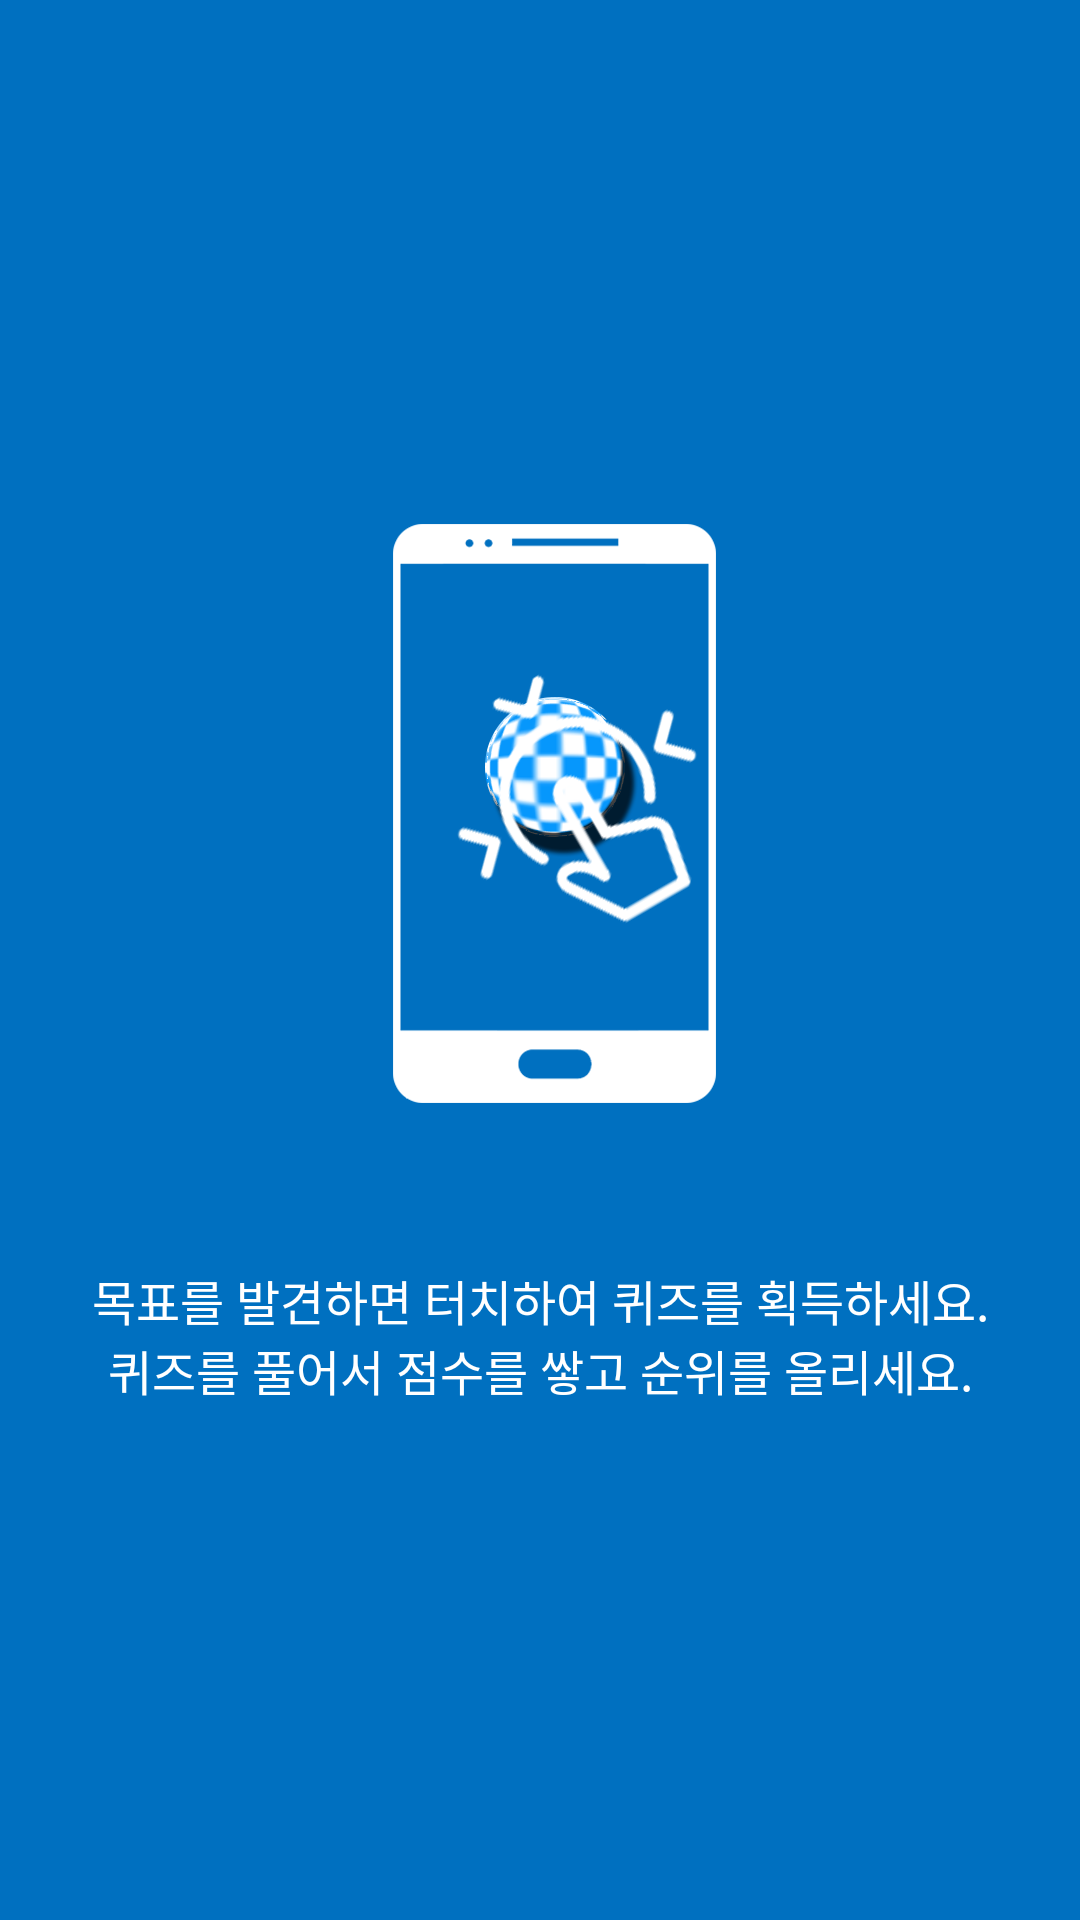

Reconstruct the res/layout file that produces this screen, plus the resources it refers to.
<!-- AndroidManifest.xml: application theme android:Theme.NoTitleBar.Fullscreen -->
<!-- res/layout/fragment_tuto_d.xml -->
<RelativeLayout xmlns:android="http://schemas.android.com/apk/res/android"
    xmlns:app="http://schemas.android.com/apk/res-auto"
    xmlns:tools="http://schemas.android.com/tools"
    android:layout_width="match_parent"
    android:layout_height="match_parent"
    android:background="@color/BLUE"
    android:gravity="center_vertical|center_horizontal"
    android:orientation="vertical"
    android:weightSum="100"
    tools:context="com.hbag.seoulhang.joinmanage_package.tutorial_package.tuto_d">

    

    <ImageView
        android:id="@+id/tuto_d"
        android:layout_width="200dp"
        android:layout_height="200dp"
        android:layout_alignParentTop="true"
        android:layout_centerHorizontal="true"
        android:background="@drawable/tuto_4"
        tools:ignore="ContentDescription" />

    <TextView
        android:id="@+id/textView3"
        android:layout_width="match_parent"
        android:layout_height="wrap_content"
        android:layout_alignParentStart="true"
        android:layout_below="@+id/tuto_d"
        android:layout_marginTop="50dp"
        android:gravity="center_vertical|center_horizontal"
        android:text="@string/tuto_4"
        android:textColor="@color/white"
        android:textSize="16dp"
        tools:ignore="SpUsage" />

</RelativeLayout>
<!-- resources referenced by this layout -->
<resources>
  <color name="BLUE">#0070c0</color>
  <color name="white">#ffffff</color>
  <!-- drawable tuto_4: png bitmap (drawable-en-xhdpi, 45614 bytes) -->
  <string name="tuto_4">목표를 발견하면 터치하여 퀴즈를 획득하세요.\n퀴즈를 풀어서 점수를 쌓고 순위를 올리세요.</string>
</resources>
